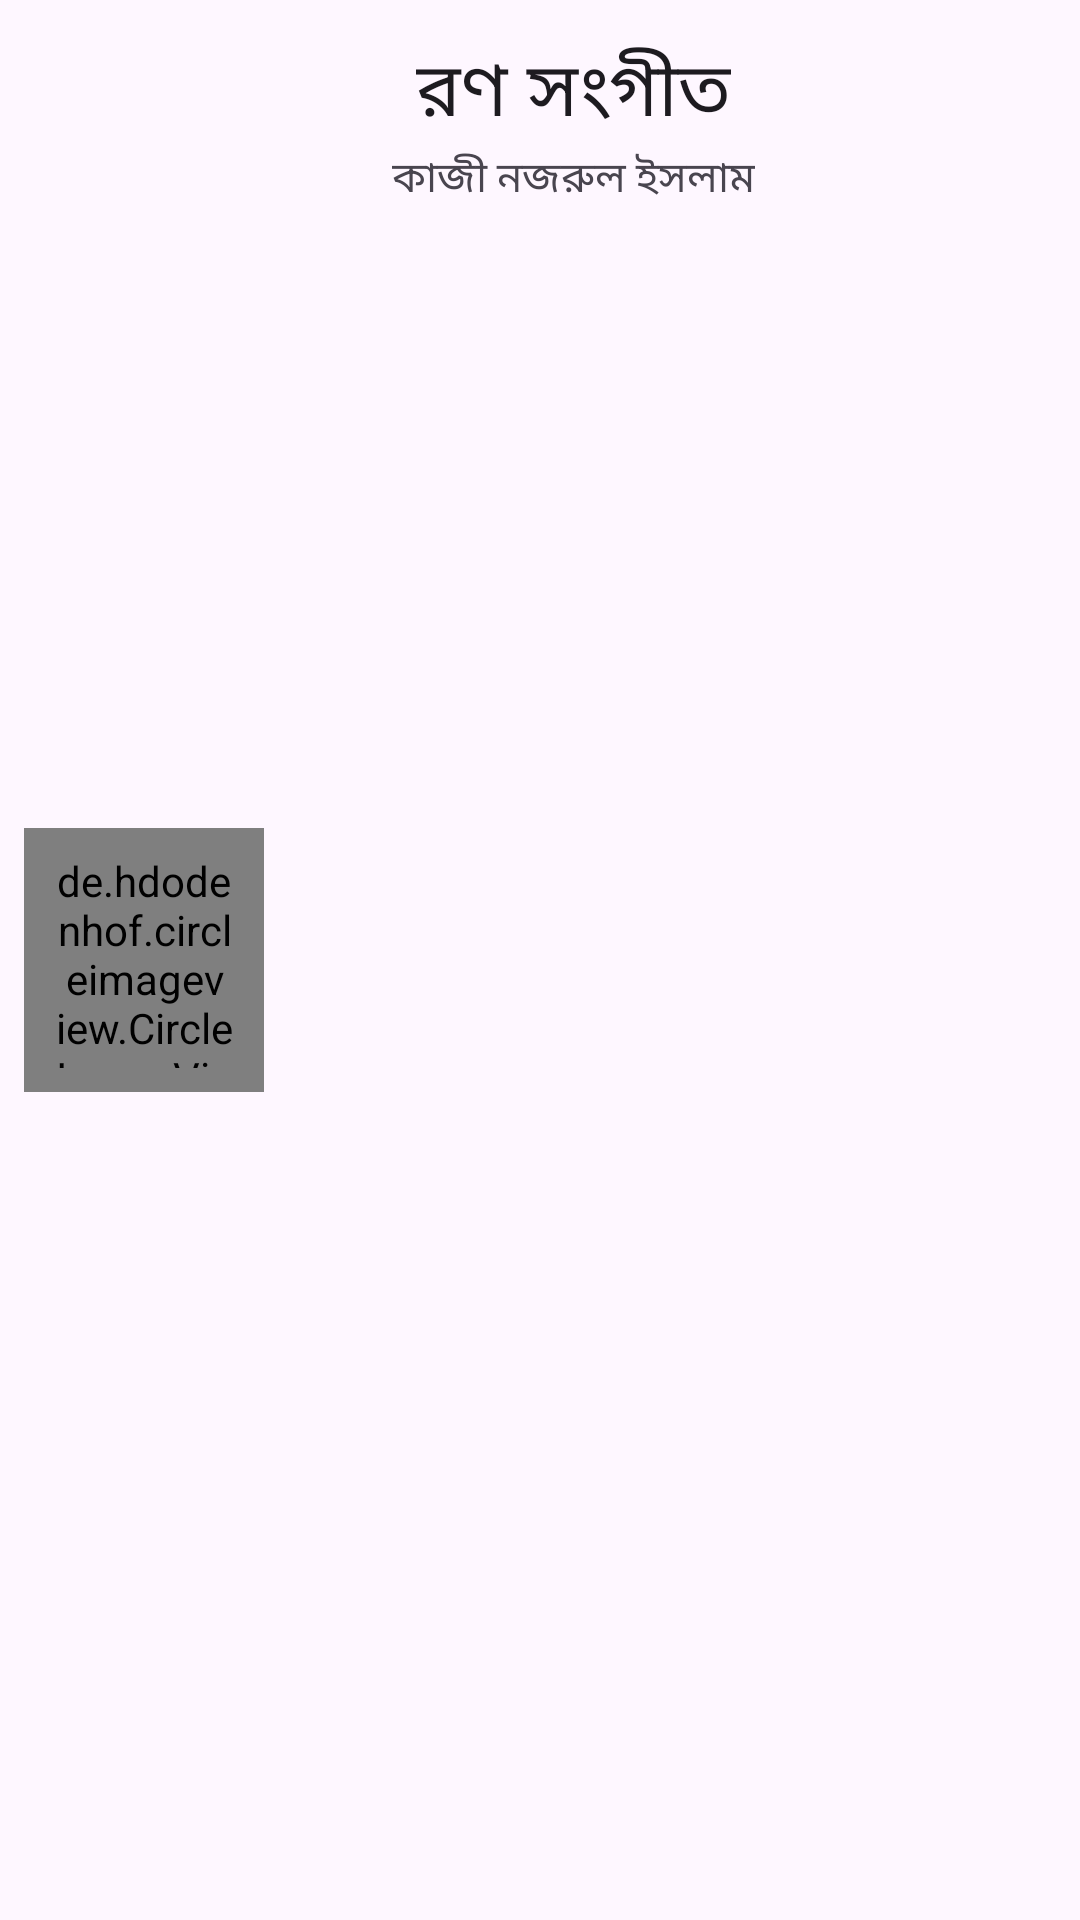

Produce the Android XML layout that renders to this screen, including the resource entries it uses.
<!-- AndroidManifest.xml: application theme Theme.RakibApplication -->
<!-- res/layout/data_model_style.xml -->
<?xml version="1.0" encoding="utf-8"?>
<androidx.constraintlayout.widget.ConstraintLayout xmlns:android="http://schemas.android.com/apk/res/android"
    xmlns:tools="http://schemas.android.com/tools"
    android:layout_width="match_parent"
    android:layout_height="80dp"
    xmlns:app="http://schemas.android.com/apk/res-auto"
    android:padding="8dp"
    android:layout_margin="10dp">

    <de.hdodenhof.circleimageview.CircleImageView
        android:id="@+id/itemPhoto"
        android:layout_width="80dp"
        android:layout_height="88dp"
        android:scaleType="centerCrop"
        android:padding="8dp"
        android:src="@drawable/home_icon"
        app:layout_constraintBottom_toBottomOf="parent"
        app:layout_constraintStart_toStartOf="parent"
        app:layout_constraintTop_toTopOf="parent" />

    <TextView
        android:id="@+id/tvTitle"
        android:layout_width="wrap_content"
        android:layout_height="wrap_content"
        android:layout_margin="4dp"
        android:layout_marginTop="8dp"
        android:maxLength="20"
        android:singleLine="true"
        android:text="রণ সংগীত"
        android:fontFamily="@font/kohinur"
        android:textAppearance="@style/TextAppearance.AppCompat.Large"
        android:textSize="25dp"
        app:layout_constraintEnd_toEndOf="parent"
        app:layout_constraintHorizontal_bias="0.309"
        app:layout_constraintStart_toEndOf="@+id/itemPhoto"
        app:layout_constraintTop_toTopOf="parent" />

    <TextView
        android:id="@+id/tvWriter"
        android:layout_width="wrap_content"
        android:layout_height="wrap_content"
        android:text="কাজী নজরুল ইসলাম"
        app:layout_constraintEnd_toEndOf="@+id/tvTitle"
        app:layout_constraintStart_toStartOf="@+id/tvTitle"
        app:layout_constraintTop_toBottomOf="@+id/tvTitle" />

    <ImageView
        android:id="@+id/btnFav"
        android:layout_width="39dp"
        android:layout_height="26dp"
        android:layout_marginEnd="20dp"
        android:src="@drawable/favorite"
        app:tint="@color/ash"
        app:layout_constraintBottom_toBottomOf="parent"
        app:layout_constraintEnd_toEndOf="parent"
        app:layout_constraintTop_toTopOf="parent" />

    <ImageView
        android:id="@+id/btnDel"
        android:layout_width="29dp"
        android:layout_height="44dp"
        android:layout_marginEnd="20dp"
        android:src="@drawable/delete"
        app:tint="@color/ash"
        android:visibility="gone"
        app:layout_constraintBottom_toBottomOf="parent"
        app:layout_constraintEnd_toEndOf="parent"
        app:layout_constraintTop_toTopOf="parent" />


</androidx.constraintlayout.widget.ConstraintLayout>
<!-- resources referenced by this layout -->
<resources>
  <color name="ash">#E4E4E4</color>
  <style name="Theme.RakibApplication" parent="Base.Theme.RakibApplication" />
  <style name="Base.Theme.RakibApplication" parent="Theme.Material3.DayNight.NoActionBar">
          
           <item name="colorPrimary">@color/primary_color</item>
           <item name="colorSecondary">@color/primary_color</item>
      </style>
  <color name="primary_color">#008080</color>
</resources>
